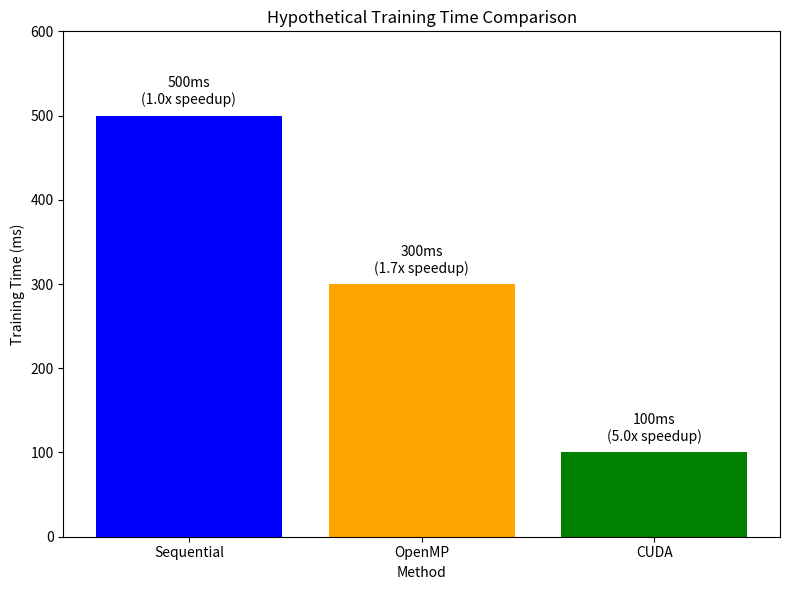

Python code for this plot:
import matplotlib.pyplot as plt
import numpy as np

# Hypothetical training times in milliseconds (dummy values)
methods = ['Sequential', 'OpenMP', 'CUDA']
training_time = [500, 300, 100]  # Example: Sequential takes 500ms, OpenMP 300ms, CUDA 100ms

# Calculate speedup relative to sequential
speedup = [training_time[0]/t for t in training_time]

plt.figure(figsize=(8,6))
bars = plt.bar(methods, training_time, color=['blue', 'orange', 'green'])

plt.title('Hypothetical Training Time Comparison')
plt.xlabel('Method')
plt.ylabel('Training Time (ms)')

# Annotate bars with their training times and speedup factors
for bar, t, s in zip(bars, training_time, speedup):
    height = bar.get_height()
    plt.text(bar.get_x() + bar.get_width()/2.0, height + 10, f"{t}ms\n({s:.1f}x speedup)",
            ha='center', va='bottom', fontsize=10)

plt.ylim(0, max(training_time)*1.2)
plt.tight_layout()
plt.show()
